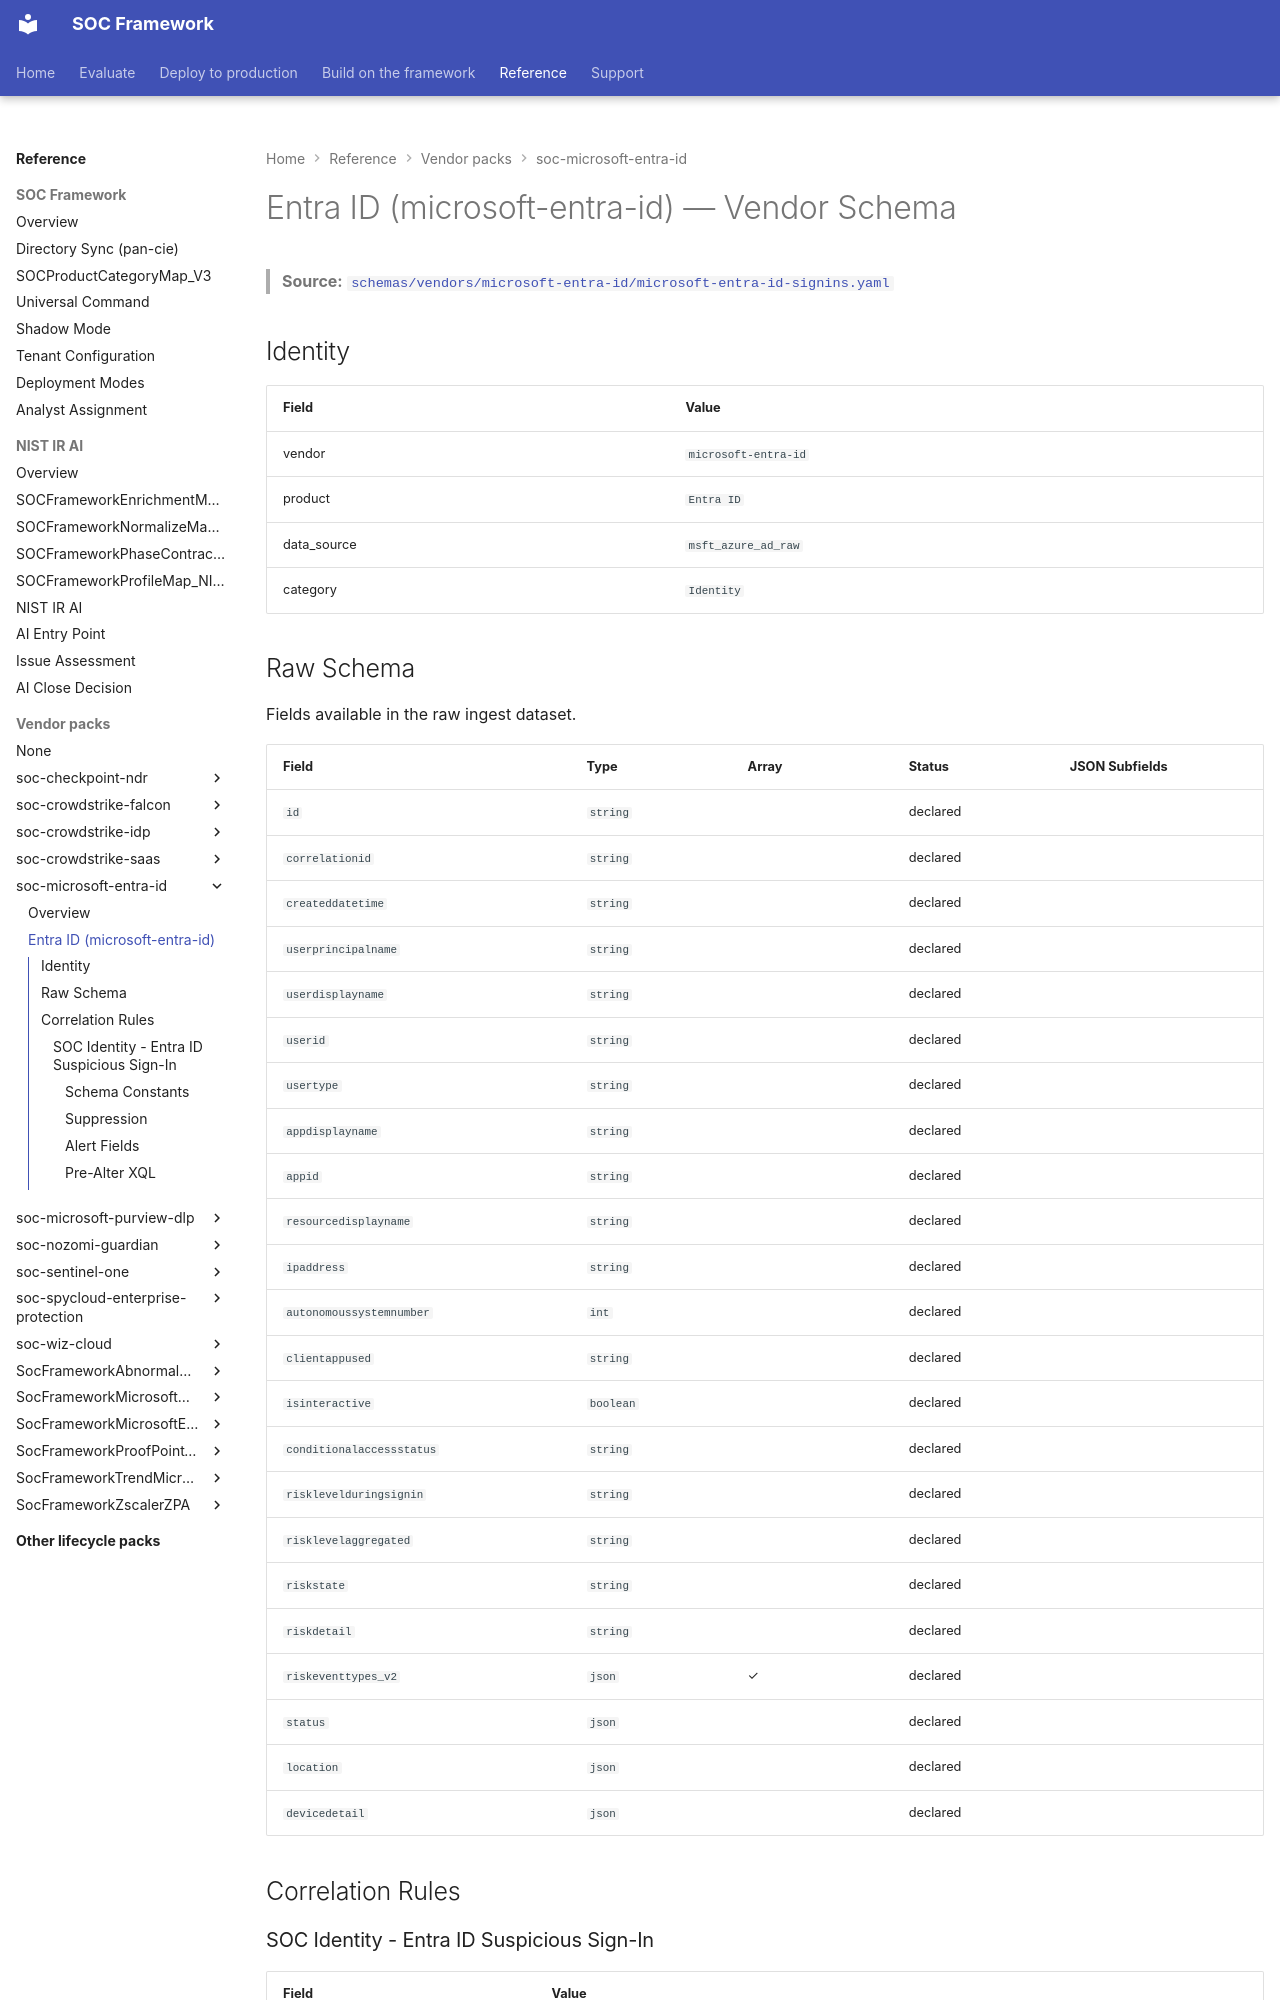

repository: Palo-Cortex/secops-framework · page: soc-microsoft-entra-id/microsoft-entra-id-signins/index.html · generator: mkdocs

# Entra ID (microsoft-entra-id) — Vendor Schema

<!-- GENERATED FILE — do not edit by hand. Run `python tools/generate_schema_docs.py` to regenerate. -->

> **Source:** [`schemas/vendors/microsoft-entra-id/microsoft-entra-id-signins.yaml`](https://github.com/Palo-Cortex/secops-framework/blob/main/schemas/vendors/microsoft-entra-id/microsoft-entra-id-signins.yaml)

## Identity

| Field | Value |
|---|---|
| vendor | `microsoft-entra-id` |
| product | `Entra ID` |
| data_source | `msft_azure_ad_raw` |
| category | `Identity` |

## Raw Schema

Fields available in the raw ingest dataset.

| Field | Type | Array | Status | JSON Subfields |
|---|---|---|---|---|
| `id` | `string` |  | declared |  |
| `correlationid` | `string` |  | declared |  |
| `createddatetime` | `string` |  | declared |  |
| `userprincipalname` | `string` |  | declared |  |
| `userdisplayname` | `string` |  | declared |  |
| `userid` | `string` |  | declared |  |
| `usertype` | `string` |  | declared |  |
| `appdisplayname` | `string` |  | declared |  |
| `appid` | `string` |  | declared |  |
| `resourcedisplayname` | `string` |  | declared |  |
| `ipaddress` | `string` |  | declared |  |
| `autonomoussystemnumber` | `int` |  | declared |  |
| `clientappused` | `string` |  | declared |  |
| `isinteractive` | `boolean` |  | declared |  |
| `conditionalaccessstatus` | `string` |  | declared |  |
| `risklevelduringsignin` | `string` |  | declared |  |
| `risklevelaggregated` | `string` |  | declared |  |
| `riskstate` | `string` |  | declared |  |
| `riskdetail` | `string` |  | declared |  |
| `riskeventtypes_v2` | `json` | ✓ | declared |  |
| `status` | `json` |  | declared |  |
| `location` | `json` |  | declared |  |
| `devicedetail` | `json` |  | declared |  |

## Correlation Rules

### SOC Identity - Entra ID Suspicious Sign-In

| Field | Value |
|---|---|
| global_rule_id | `SOC Identity - Entra ID Suspicious Sign-In` |
| subtype | `passthrough` |
| fromversion | `6.10.0` |

Creates an XSIAM alert for Entra ID sign-in events with risk indicators: failed authentication, elevated risk level during sign-in, or an active risk state. Canonicalizes the user principal email-first as the identity grouping pivot and maps the source IP, application, resource, risk and conditional-access context. XSIAM native behavioral identity analytics also fire on this data after baseline learning; this rule fires on field values immediately.

**Tags:** `SOCFramework`, `Detection`, `Identity`, `EntraID`, `T1078`
